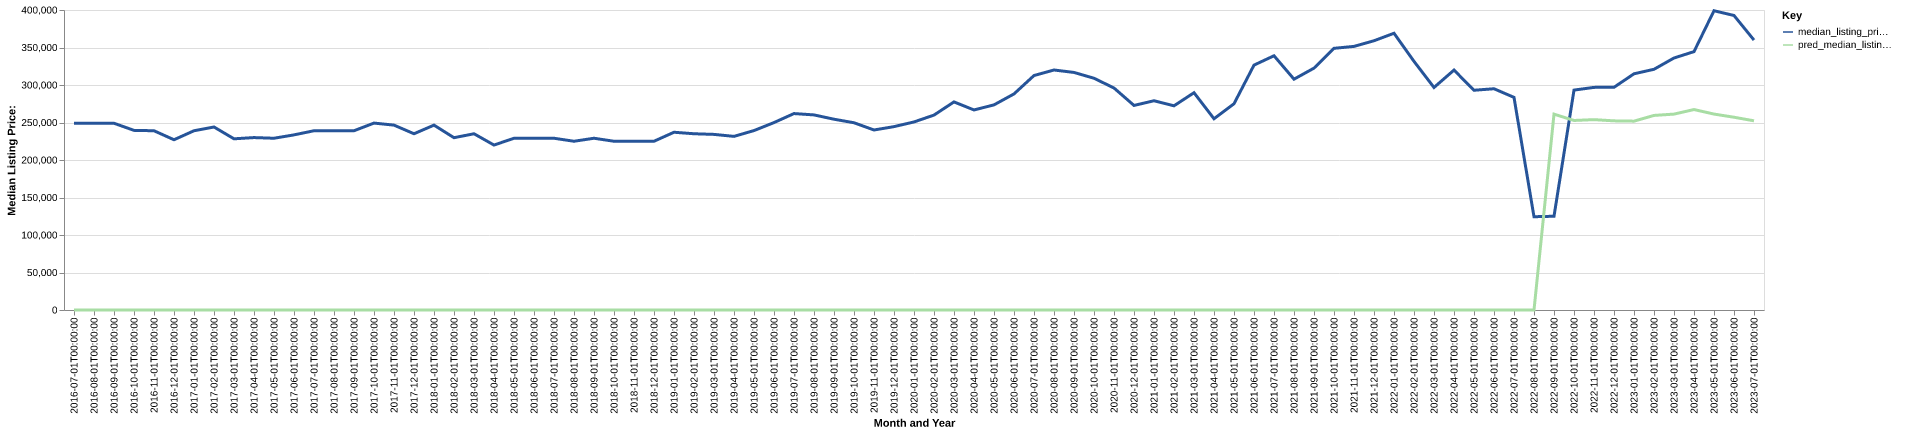

The file beside this chart, header and first rows:
date, time_idx, median_listing_price, thirty_year_interest_rate_five, month, county_name, active_listing_count, median_days_on_market, pred_median_listing_price, month_year
2016-07-01, 0, 249000, 3.72, 7, chowan, nc, 135.0, 109.0, 0, Jul-2016
2016-08-01, 1, 249000, 3.73, 8, chowan, nc, 128.0, 128.0, 0, Aug-2016
2016-09-01, 2, 249000, 3.66, 9, chowan, nc, 128.0, 121.0, 0, Sep-2016
2016-10-01, 3, 239500, 3.64, 10, chowan, nc, 130.0, 128.0, 0, Oct-2016
2016-11-01, 4, 239000, 3.66, 11, chowan, nc, 130.0, 133.0, 0, Nov-2016
2016-12-01, 5, 227000, 3.48, 12, chowan, nc, 131.0, 140.0, 0, Dec-2016
2017-01-01, 6, 239000, 3.45, 1, chowan, nc, 117.0, 137.0, 0, Jan-2017
2017-02-01, 7, 244000, 3.5, 2, chowan, nc, 124.0, 142.0, 0, Feb-2017
2017-03-01, 8, 228250, 3.52, 3, chowan, nc, 141.0, 112.0, 0, Mar-2017
2017-04-01, 9, 229900, 4.03, 4, chowan, nc, 148.0, 78.0, 0, Apr-2017
2017-05-01, 10, 229000, 4.32, 5, chowan, nc, 155.0, 82.0, 0, May-2017
2017-06-01, 11, 233500, 4.2, 6, chowan, nc, 156.0, 97.0, 0, Jun-2017
2017-07-01, 12, 239000, 4.19, 7, chowan, nc, 158.0, 115.0, 0, Jul-2017
2017-08-01, 13, 239000, 4.3, 8, chowan, nc, 153.0, 123.0, 0, Aug-2017
2017-09-01, 14, 239000, 4.1, 9, chowan, nc, 152.0, 116.0, 0, Sep-2017
2017-10-01, 15, 249225, 4.05, 10, chowan, nc, 143.0, 119.0, 0, Oct-2017
2017-11-01, 16, 246500, 3.94, 11, chowan, nc, 141.0, 115.0, 0, Nov-2017
2017-12-01, 17, 235000, 4.03, 12, chowan, nc, 139.0, 127.0, 0, Dec-2017
2018-01-01, 18, 246500, 3.93, 1, chowan, nc, 129.0, 137.0, 0, Jan-2018
2018-02-01, 19, 229725, 3.83, 2, chowan, nc, 133.0, 151.0, 0, Feb-2018
2018-03-01, 20, 235000, 3.94, 3, chowan, nc, 131.0, 145.0, 0, Mar-2018
2018-04-01, 21, 219925, 3.95, 4, chowan, nc, 132.0, 97.0, 0, Apr-2018
2018-05-01, 22, 229000, 3.99, 5, chowan, nc, 138.0, 72.0, 0, May-2018
2018-06-01, 23, 229000, 4.15, 6, chowan, nc, 147.0, 82.0, 0, Jun-2018
2018-07-01, 24, 229000, 4.4, 7, chowan, nc, 140.0, 90.0, 0, Jul-2018
2018-08-01, 25, 225000, 4.46, 8, chowan, nc, 144.0, 101.0, 0, Aug-2018
2018-09-01, 26, 229000, 4.58, 9, chowan, nc, 147.0, 107.0, 0, Sep-2018
2018-10-01, 27, 225000, 4.66, 10, chowan, nc, 137.0, 116.0, 0, Oct-2018
2018-11-01, 28, 225000, 4.62, 11, chowan, nc, 134.0, 115.0, 0, Nov-2018
2018-12-01, 29, 225000, 4.54, 12, chowan, nc, 133.0, 138.0, 0, Dec-2018
2019-01-01, 30, 237000, 4.6, 1, chowan, nc, 121.0, 142.0, 0, Jan-2019
2019-02-01, 31, 235000, 4.72, 2, chowan, nc, 119.0, 134.0, 0, Feb-2019
2019-03-01, 32, 234143, 4.9, 3, chowan, nc, 126.0, 105.0, 0, Mar-2019
2019-04-01, 33, 231500, 4.94, 4, chowan, nc, 135.0, 76.0, 0, Apr-2019
2019-05-01, 34, 239250, 4.75, 5, chowan, nc, 138.0, 79.0, 0, May-2019
2019-06-01, 35, 249900, 4.51, 6, chowan, nc, 131.0, 102.0, 0, Jun-2019
2019-07-01, 36, 261925, 4.41, 7, chowan, nc, 130.0, 103.0, 0, Jul-2019
2019-08-01, 37, 260118, 4.41, 8, chowan, nc, 123.0, 115.0, 0, Aug-2019
2019-09-01, 38, 254370, 4.2, 9, chowan, nc, 117.0, 124.0, 0, Sep-2019
2019-10-01, 39, 249675, 4.14, 10, chowan, nc, 110.0, 126.0, 0, Oct-2019
2019-11-01, 40, 240000, 3.84, 11, chowan, nc, 115.0, 119.0, 0, Nov-2019
2019-12-01, 41, 244500, 3.81, 12, chowan, nc, 113.0, 119.0, 0, Dec-2019
2020-01-01, 42, 250725, 3.75, 1, chowan, nc, 103.0, 118.0, 0, Jan-2020
2020-02-01, 43, 259900, 3.73, 2, chowan, nc, 94.0, 134.0, 0, Feb-2020
2020-03-01, 44, 277447, 3.78, 3, chowan, nc, 98.0, 142.0, 0, Mar-2020
2020-04-01, 45, 266725, 3.75, 4, chowan, nc, 100.0, 142.0, 0, Apr-2020
2020-05-01, 46, 273500, 3.74, 5, chowan, nc, 93.0, 125.0, 0, May-2020
2020-06-01, 47, 288100, 3.72, 6, chowan, nc, 92.0, 108.0, 0, Jun-2020
2020-07-01, 48, 312625, 3.49, 7, chowan, nc, 80.0, 105.0, 0, Jul-2020
2020-08-01, 49, 320000, 3.65, 8, chowan, nc, 74.0, 100.0, 0, Aug-2020
2020-09-01, 50, 316750, 3.33, 9, chowan, nc, 68.0, 124.0, 0, Sep-2020
2020-10-01, 51, 309000, 3.28, 10, chowan, nc, 61.0, 77.0, 0, Oct-2020
2020-11-01, 52, 296000, 3.21, 11, chowan, nc, 54.0, 70.0, 0, Nov-2020
2020-12-01, 53, 272750, 3.07, 12, chowan, nc, 51.0, 77.0, 0, Dec-2020
2021-01-01, 54, 279000, 2.99, 1, chowan, nc, 44.0, 84.0, 0, Jan-2021
2021-02-01, 55, 272250, 2.93, 2, chowan, nc, 47.0, 75.0, 0, Feb-2021
2021-03-01, 56, 289725, 2.88, 3, chowan, nc, 47.0, 53.0, 0, Mar-2021
2021-04-01, 57, 255000, 2.84, 4, chowan, nc, 43.0, 54.0, 0, Apr-2021
2021-05-01, 58, 275000, 2.71, 5, chowan, nc, 46.0, 50.0, 0, May-2021
2021-06-01, 59, 326500, 2.79, 6, chowan, nc, 53.0, 52.0, 0, Jun-2021
... 25 more rows
